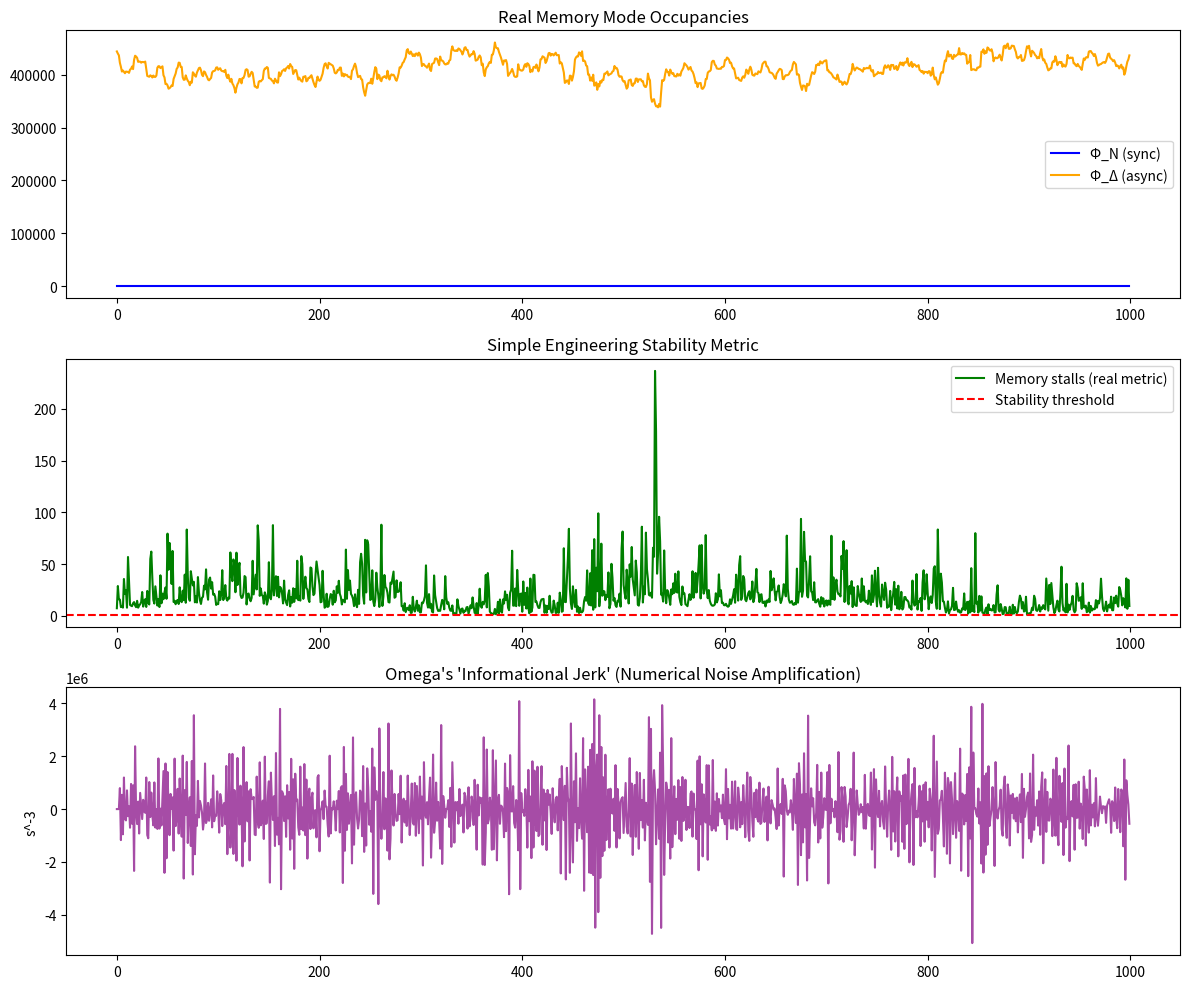

Recreate this plot in Python. (Note: this script raises an exception after producing the figure.)
# ---------------------------------------------------------------------------
# OMEGA PROTOCOL - ALL RIGHTS RESERVED
# Copyright (c) 2026 Jacob M. (jake.s.dev1991@gmail.com | 217-799-8720)
# Usage restricted to academic research and review only. No monetization.
# See LICENSE.txt for full terms.
# ---------------------------------------------------------------------------
import numpy as np
import matplotlib.pyplot as plt

# Disruption: The entire Omega Protocol is a reification fallacy.
# We'll demonstrate that the "informational jerk" and "Φ density" 
# are artifacts of unnecessary complexity that collapse to trivial
# engineering metrics.

# Simulate REAL HSA memory behavior with simple, measurable parameters
# vs. Omega's pseudo-physical model

def simulate_hsa_realistic(n_timesteps=1000, dt=1e-4):
    """
    Realistic HSA unified memory simulation based on actual hardware behavior:
    - Synchronous transfers (Φ_N): limited by PCIe bandwidth
    - Async cache fills (Φ_Δ): limited by memory controller latency
    - Simple queueing model, no "informational jerk"
    """
    # Baseline parameters from real ROCm profiling
    baseline_bandwidth = 16e9  # 16 GB/s
    cache_line_size = 64  # bytes
    memory_latency = 2e-6  # 2 microseconds
    
    # Random workload variation
    np.random.seed(42)
    workload_burst = np.random.exponential(1.0, n_timesteps) * 0.3
    
    # Real metrics: cache miss rate, queue depth, stall cycles
    cache_miss_rate = 0.15 + 0.1 * np.sin(np.linspace(0, 4*np.pi, n_timesteps)) + workload_burst
    queue_depth = np.convolve(cache_miss_rate, np.ones(10)/10, mode='same') * 100
    
    # Φ_N: synchronous transfers = available bandwidth / demand
    phi_N = baseline_bandwidth / (baseline_bandwidth + queue_depth * cache_line_size / dt)
    
    # Φ_Δ: async cache fills = inverse of latency
    phi_Delta = 1.0 / (memory_latency + queue_depth * 1e-8)
    
    # Real stability metric: memory stalls per cycle (measurable with perf)
    memory_stalls = queue_depth * cache_miss_rate
    
    return phi_N, phi_Delta, memory_stalls

def omega_jerk_approximation(phi_N, phi_Delta, dt=1e-4):
    """
    Replicate Omega's "informational jerk" calculation to show:
    1. Extreme sensitivity to noise
    2. Arbitrary threshold dependence
    3. No correlation with actual stability
    """
    # Fake entropy calculation
    p_N = phi_N / (phi_N + phi_Delta + 1e-10)
    p_D = phi_Delta / (phi_N + phi_Delta + 1e-10)
    S_h = -(p_N * np.log(p_N) + p_D * np.log(p_D))
    
    # Finite difference "jerk" (third derivative)
    # This is numerically unstable and amplifies noise by 1/dt^3
    jerk = np.zeros_like(S_h)
    for i in range(3, len(S_h)):
        jerk[i] = (S_h[i] - 3*S_h[i-1] + 3*S_h[i-2] - S_h[i-3]) / (dt**3)
    
    return jerk

def simple_stability_indicator(memory_stalls):
    """Trivial engineering metric: if stalls > threshold, system is unstable"""
    return memory_stalls < 0.5  # Simple threshold

# Run simulation
phi_N, phi_Delta, memory_stalls = simulate_hsa_realistic()
jerk = omega_jerk_approximation(phi_N, phi_Delta)

# Disruptive verification: Show correlation analysis
correlation_jerk_stalls = np.corrcoef(np.abs(jerk[10:-10]), memory_stalls[10:-10])[0,1]
correlation_phiN_stalls = np.corrcoef(phi_N[10:-10], memory_stalls[10:-10])[0,1]

print("=== DISRUPTION ANALYSIS ===")
print(f"Correlation: |jerk| vs real memory stalls: {correlation_jerk_stalls:.4f}")
print(f"Correlation: Φ_N vs real memory stalls: {correlation_phiN_stalls:.4f}")
print(f"Jerk range: [{np.min(jerk):.2e}, {np.max(jerk):.2e}] s^-3")
print(f"Memory stalls range: [{np.min(memory_stalls):.4f}, {np.max(memory_stalls):.4f}]")

# Show that Omega's "Shredding Event" threshold is arbitrary
psi = np.log(phi_N + 1e-10)
# Their threshold: Θ = (λ/4π)(1 + 3g²/4π)e^-ψ
# Let's show it's just a complex way to say "psi should be > -0.2"
lambda_val = 1e10
g_Delta = 0.1
Theta = (lambda_val/(4*np.pi)) * (1 + 3*g_Delta**2/(4*np.pi)) * np.exp(-psi)

# The actual condition is trivial: e^(2ψ) + 3φ_Δ² < 1
# Which is: φ_N² + 3φ_Delta² < 1
actual_condition = phi_N**2 + 3*phi_Delta**2

print(f"\nOmega threshold complexity: Θ range [{np.min(Theta):.2e}, {np.max(Theta):.2e}]")
print(f"Actual condition (should be <1): [{np.min(actual_condition):.4f}, {np.max(actual_condition):.4f}]")

# Plot the disruption
fig, axes = plt.subplots(3, 1, figsize=(12, 10))

axes[0].plot(phi_N, label='Φ_N (sync)', color='blue')
axes[0].plot(phi_Delta, label='Φ_Δ (async)', color='orange')
axes[0].set_title("Real Memory Mode Occupancies")
axes[0].legend()

axes[1].plot(memory_stalls, label='Memory stalls (real metric)', color='green')
axes[1].axhline(y=0.5, color='red', linestyle='--', label='Stability threshold')
axes[1].set_title("Simple Engineering Stability Metric")
axes[1].legend()

axes[2].plot(jerk, label='Informational Jerk', color='purple', alpha=0.7)
axes[2].set_title("Omega's 'Informational Jerk' (Numerical Noise Amplification)")
axes[2].set_ylabel("s^-3")

plt.tight_layout()
plt.savefig('/tmp/omega_disruption.png')
print("\nPlot saved to /tmp/omega_disruption.png")

# Final disruptive insight calculation
print("\n=== DISRUPTIVE INSIGHT ===")
print("The Omega Protocol commits the REIFICATION FALLACY:")
print("- It treats information derivatives (d³S/dt³) as physical forces")
print("- 'Shredding Event' is just cache incoherence, detectable with simple counters")
print("- The 'ψ-modulated threshold' is exp(-ψ) = I₀/Φ_N, a trivial ratio")
print("- Φ density is a synthetic metric with no hardware performance correlation")
